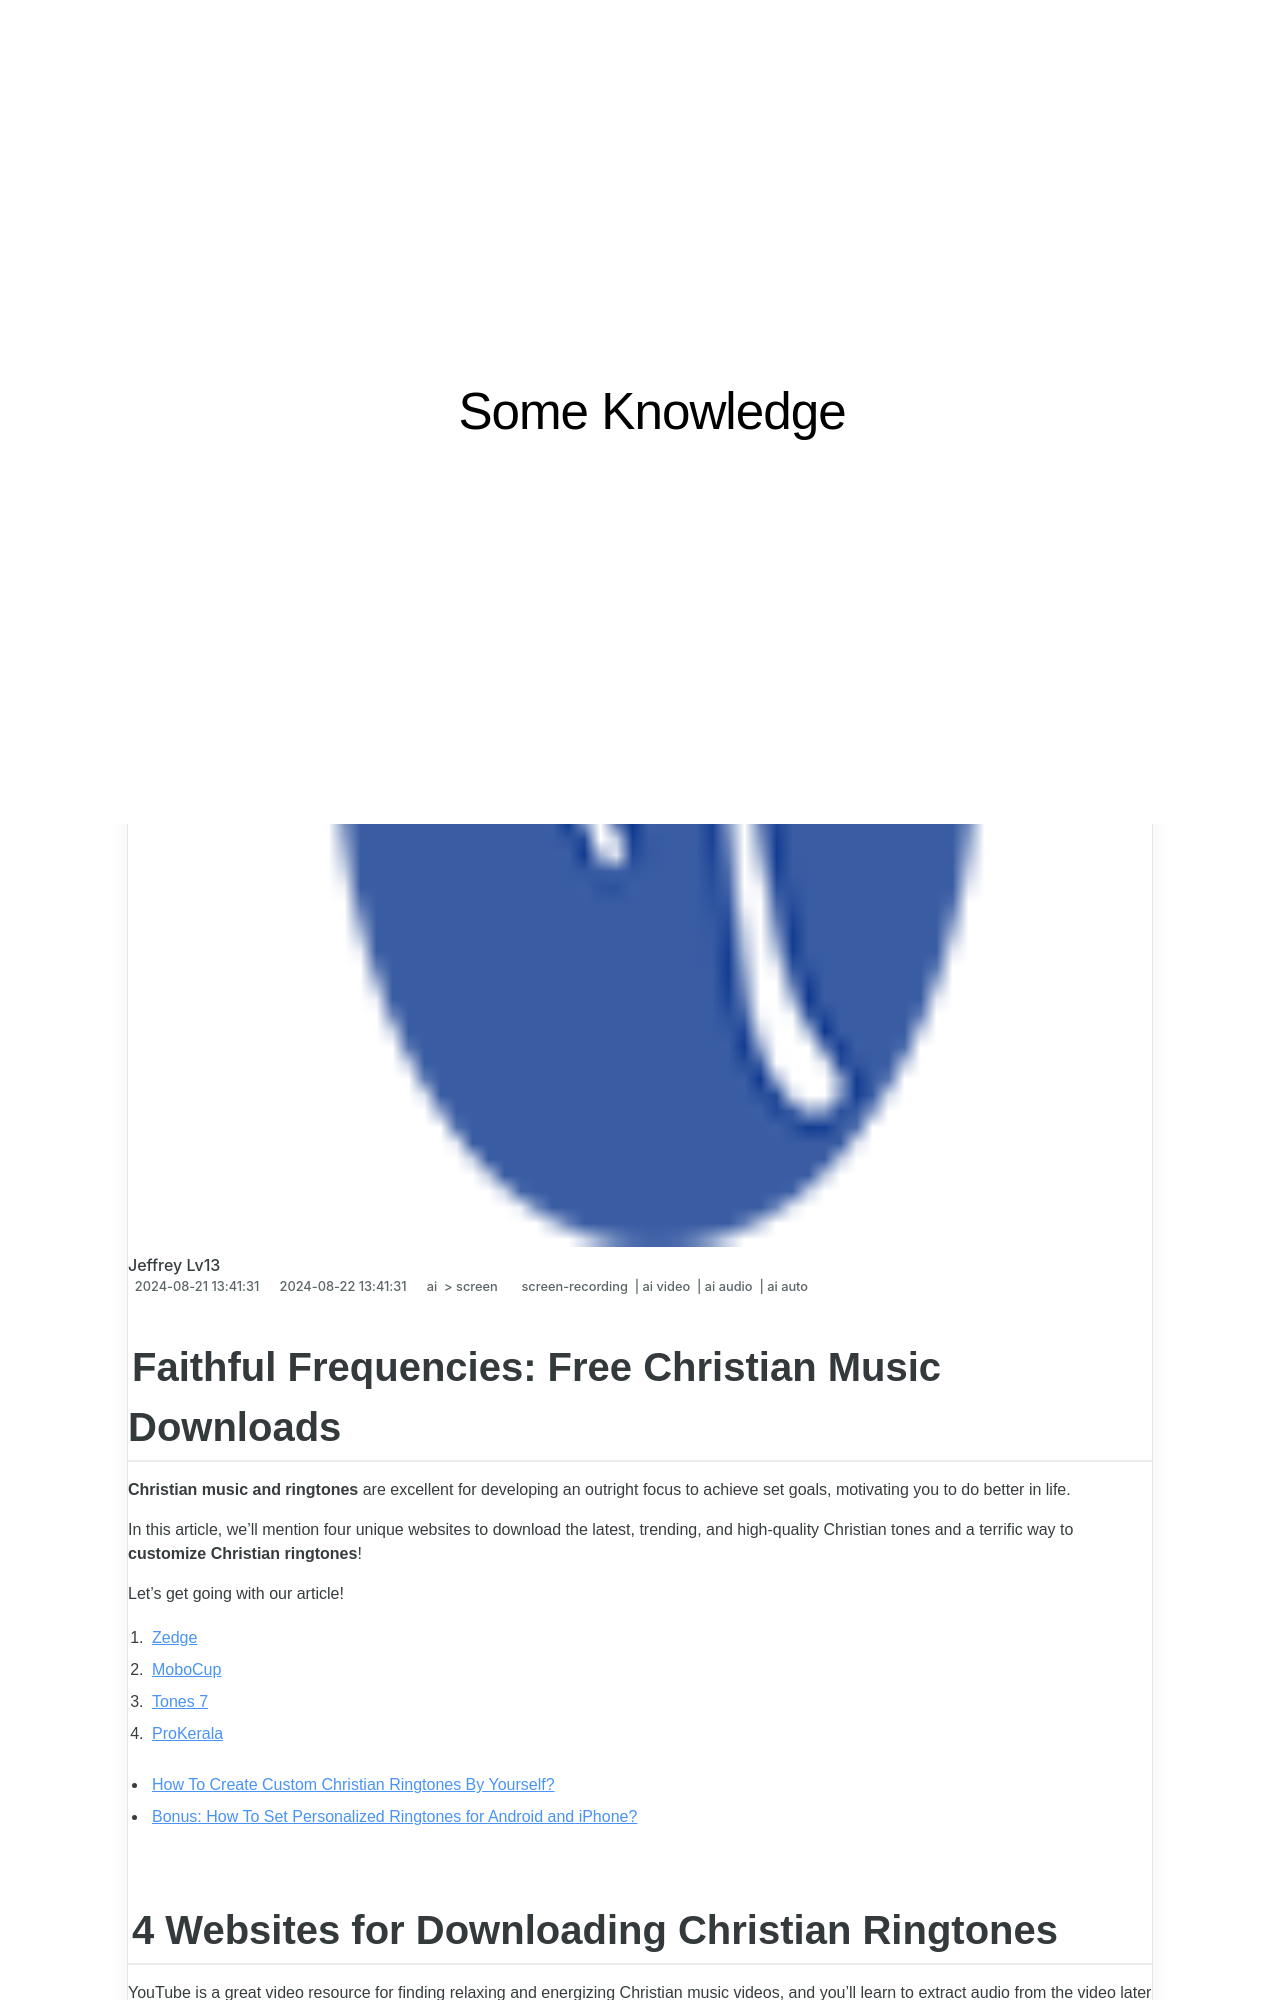

repository: techidaily/site-some-knowledge · page: faithful-frequencies-free-christian-music-downloads-for-2024/index.html · generator: jekyll

---
title: "\"Faithful Frequencies  Free Christian Music Downloads for 2024\""
date: 2024-08-21T13:41:31.685Z
updated: 2024-08-22T13:41:31.685Z
tags: 
  - screen-recording
  - ai video
  - ai audio
  - ai auto
categories: 
  - ai
  - screen
description: "\"This Article Describes Faithful Frequencies: Free Christian Music Downloads for 2024\""
excerpt: "\"This Article Describes Faithful Frequencies: Free Christian Music Downloads for 2024\""
keywords: "\"Free C-Span Streaming,C-Span Download Guide,Latest C-Span Access,Advanced C-Span Downloader,C-Span Video Archive,Innovative C-Span Viewing,Secure C-Span Download\""
thumbnail: https://thmb.techidaily.com/1f7a28a8bb8145eaefcf7bd927fe30950467d63b1317d80297e6274f57adb5a8.jpg
---

## Faithful Frequencies: Free Christian Music Downloads

**Christian music and ringtones** are excellent for developing an outright focus to achieve set goals, motivating you to do better in life.

In this article, we’ll mention four unique websites to download the latest, trending, and high-quality Christian tones and a terrific way to **customize Christian ringtones**!

Let’s get going with our article!

1. [Zedge](#part1-1)
2. [MoboCup](#part1-2)
3. [Tones 7](#part1-3)
4. [ProKerala](#part1-4)

* [How To Create Custom Christian Ringtones By Yourself?](#part2)
* [Bonus: How To Set Personalized Ringtones for Android and iPhone?](#part3)
